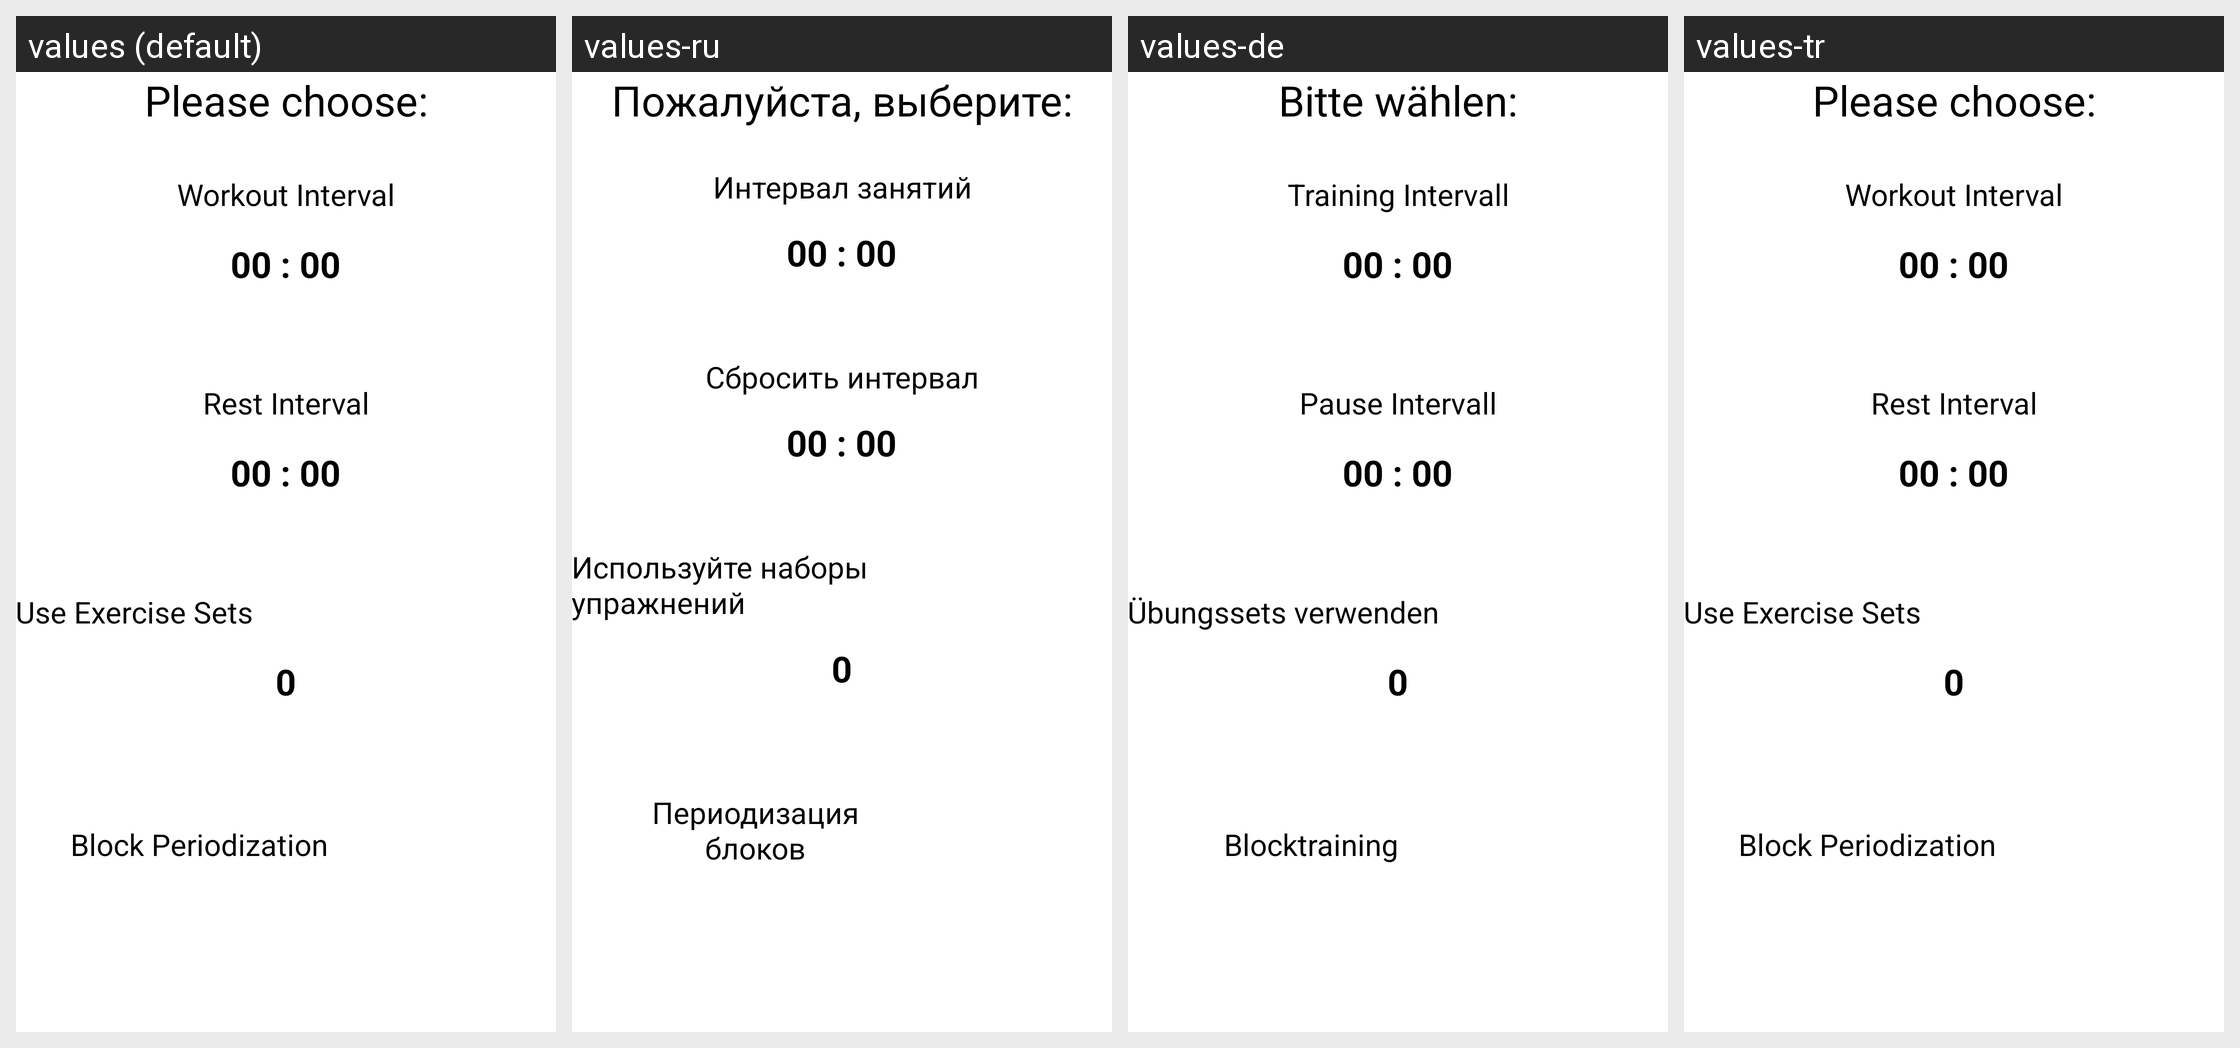

For this localized Android screen grid, give each drawn string resource with its value in every locale shown.
Android screen res/layout/content_main.xml rendered under 4 locales, left to right: values (default), values-ru, values-de, values-tr. Device: Nexus 5 (rendered at 1080×1920; each locale shown at half size, 540×960, under a caption strip naming it); theme AppTheme.
Other locales in the repository, not shown: values-zh-rCN.
Strings drawn on this screen, with the default value and each locale's value (text and hints the layout hard-codes, and strings that could not be matched under every locale, appear in the picture but are not listed):

main_text_title
  values: Please choose:
  values-ru: Пожалуйста, выберите:
  values-de: Bitte wählen:
  values-tr: Please choose:  [not translated; the default value is used]

main_text_work_interval
  values: Workout Interval
  values-ru: Интервал занятий
  values-de: Training Intervall
  values-tr: Workout Interval  [not translated; the default value is used]

main_text_rest_interval
  values: Rest Interval
  values-ru: Сбросить интервал
  values-de: Pause Intervall
  values-tr: Rest Interval  [not translated; the default value is used]

use_exercise_sets
  values: Use Exercise Sets
  values-ru: Используйте наборы упражнений
  values-de: Übungssets verwenden
  values-tr: Use Exercise Sets  [not translated; the default value is used]

main_block_periodization
  values: Block Periodization
  values-ru: Периодизация блоков
  values-de: Blocktraining
  values-tr: Block Periodization  [not translated; the default value is used]
